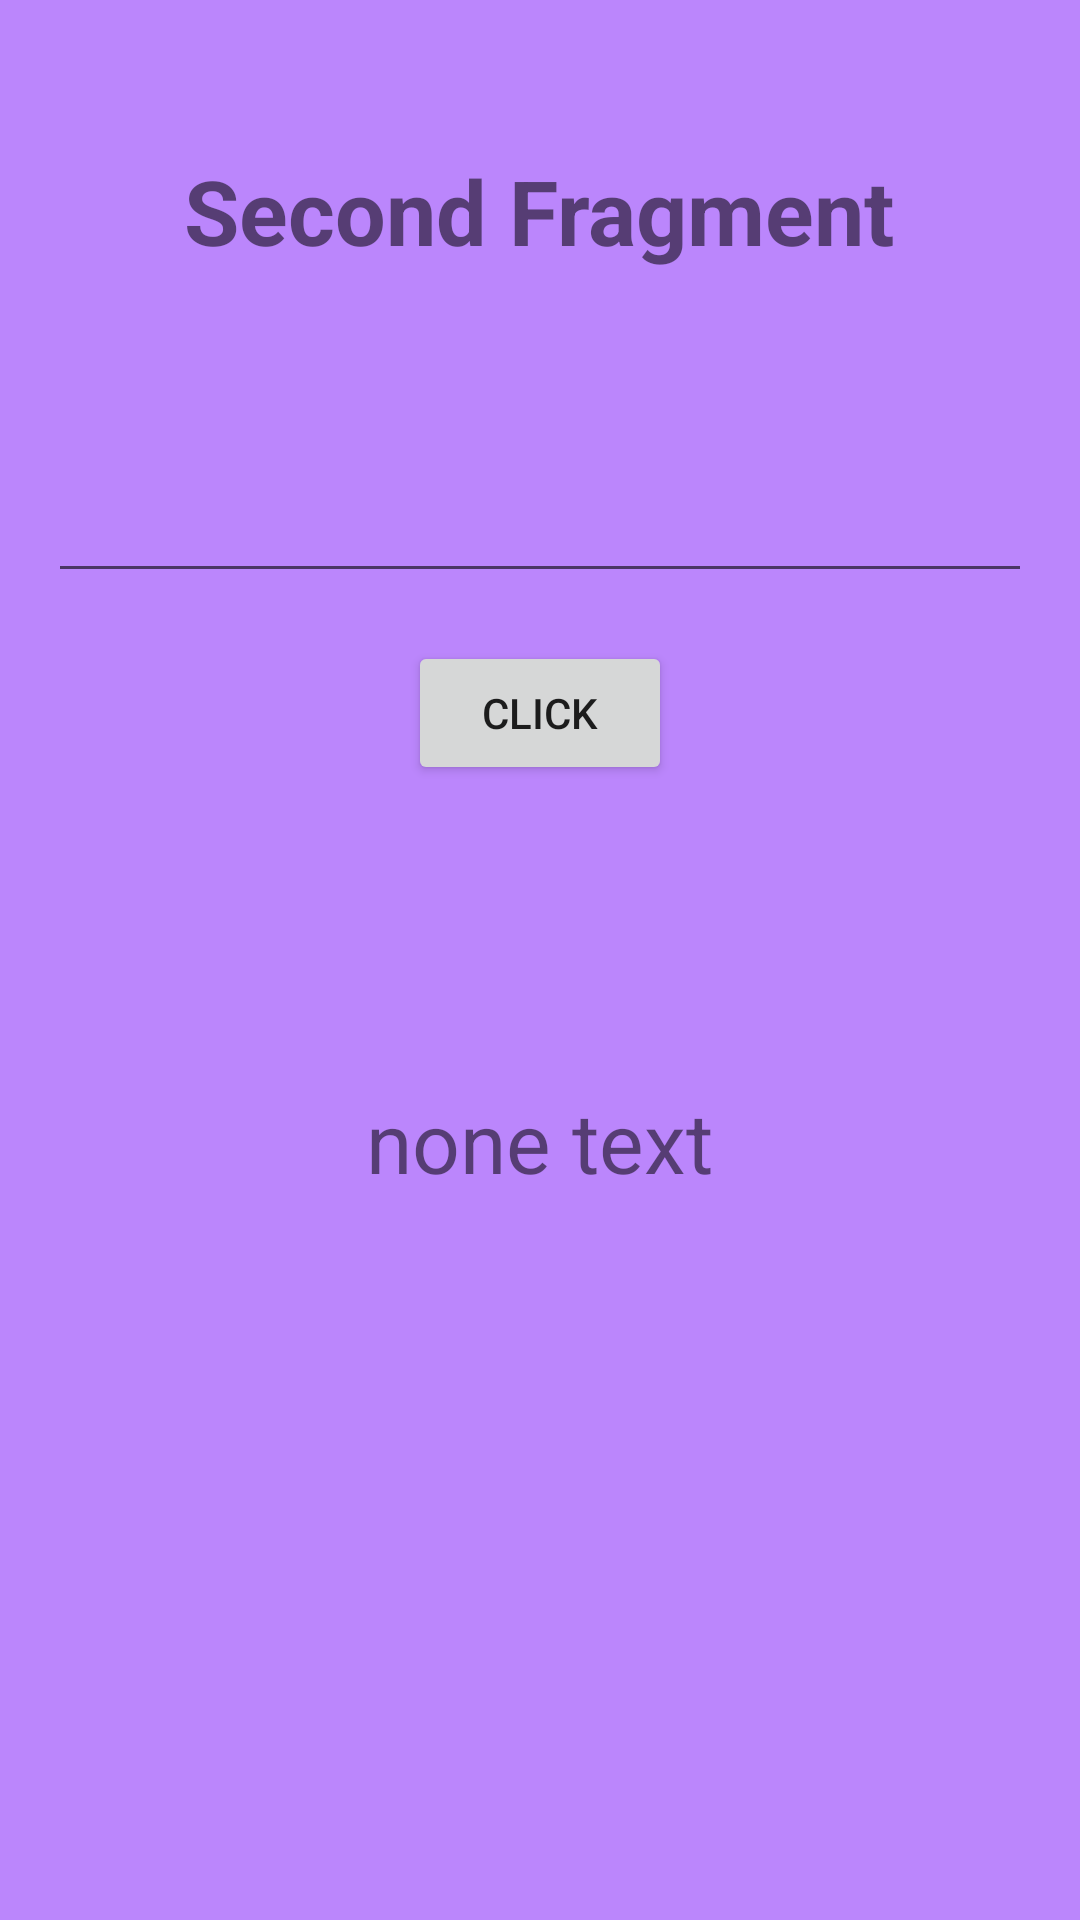

Write the Android layout XML for this screen, with the resource values it uses.
<!-- AndroidManifest.xml: application theme Theme.M3_Lesson2 -->
<!-- res/layout/fragment_second.xml -->
<?xml version="1.0" encoding="utf-8"?>
<androidx.appcompat.widget.LinearLayoutCompat xmlns:android="http://schemas.android.com/apk/res/android"
    xmlns:tools="http://schemas.android.com/tools"
    android:layout_width="match_parent"
    android:layout_height="match_parent"
    android:background="@color/purple_200"
    android:orientation="vertical"
    tools:context=".SecondFragment">

    <TextView
        android:textSize="30sp"
        android:textStyle="bold"
        android:text="@string/second_fragment"
        android:layout_marginVertical="50dp"
        android:layout_gravity="center"
        android:layout_width="wrap_content"
        android:layout_height="wrap_content"/>

    <EditText
        android:id="@+id/edt_second_fragment"
        android:layout_margin="16dp"
        android:layout_width="match_parent"
        android:layout_height="wrap_content"/>


    <Button
        android:id="@+id/btn_click2"
        android:text="@string/click"
        android:layout_gravity="center"
        android:layout_width="wrap_content"
        android:layout_height="wrap_content"/>

    <TextView
        android:layout_marginTop="100dp"
        android:id="@+id/tv_second_fragment"
        android:textSize="28sp"
        android:text="@string/none_text"
        android:layout_gravity="center"
        android:layout_width="wrap_content"
        android:layout_height="wrap_content"/>
</androidx.appcompat.widget.LinearLayoutCompat>
<!-- resources referenced by this layout -->
<resources>
  <color name="purple_200">#FFBB86FC</color>
  <string name="click">click</string>
  <string name="none_text">none text</string>
  <string name="second_fragment">Second Fragment</string>
  <style name="Theme.M3_Lesson2" parent="Theme.MaterialComponents.DayNight.DarkActionBar">
          
          <item name="colorPrimary">@color/purple_500</item>
          <item name="colorPrimaryVariant">@color/purple_700</item>
          <item name="colorOnPrimary">@color/white</item>
          
          <item name="colorSecondary">@color/teal_200</item>
          <item name="colorSecondaryVariant">@color/teal_700</item>
          <item name="colorOnSecondary">@color/black</item>
          
          <item name="android:statusBarColor">?attr/colorPrimaryVariant</item>
          
      </style>
  <color name="purple_500">#FF6200EE</color>
  <color name="purple_700">#FF3700B3</color>
  <color name="white">#FFFFFFFF</color>
  <color name="teal_200">#FF03DAC5</color>
  <color name="teal_700">#FF018786</color>
  <color name="black">#FF000000</color>
</resources>
